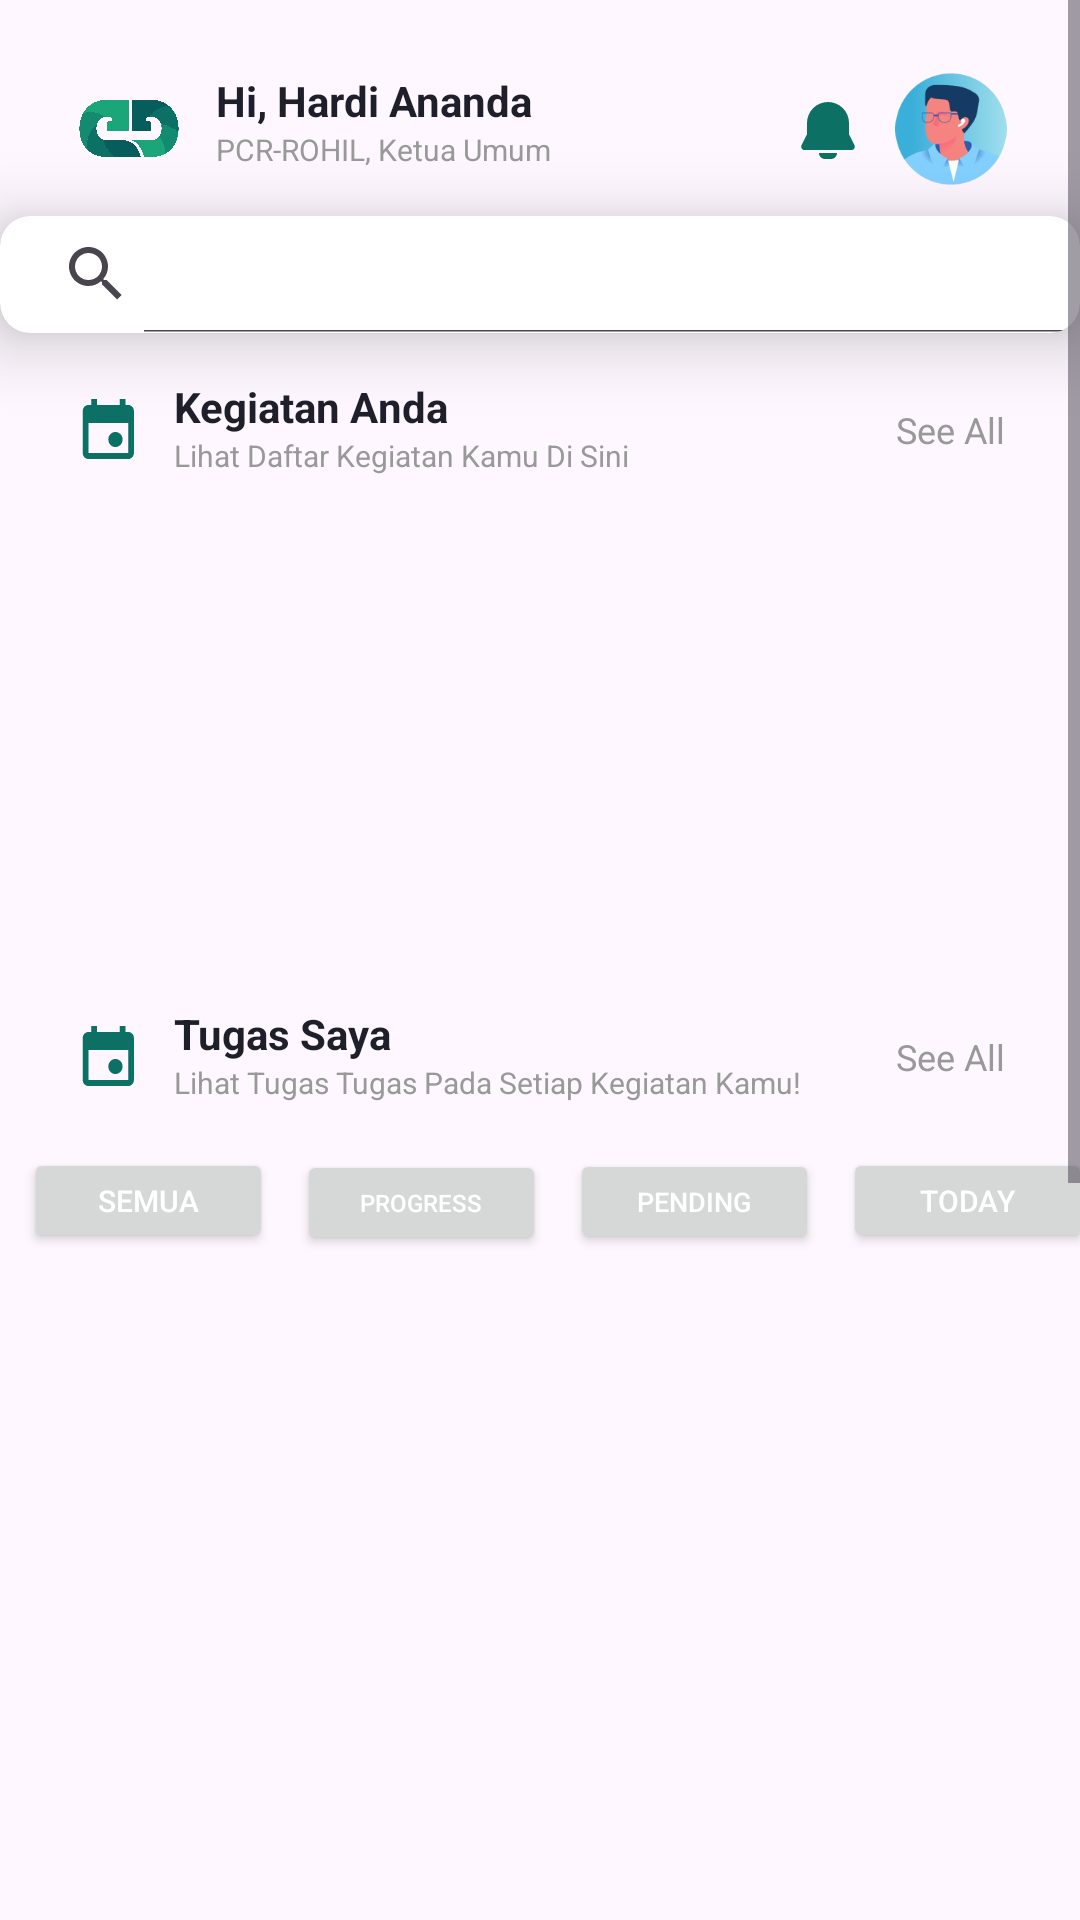

Reconstruct the res/layout file that produces this screen, plus the resources it refers to.
<!-- AndroidManifest.xml: application theme Theme.EvoOrganize -->
<!-- res/layout/fragment_dashboard.xml -->
<?xml version="1.0" encoding="utf-8"?>
<ScrollView xmlns:android="http://schemas.android.com/apk/res/android"
    xmlns:app="http://schemas.android.com/apk/res-auto"
    xmlns:tools="http://schemas.android.com/tools"
    android:layout_width="match_parent"
    android:layout_height="match_parent">
<androidx.constraintlayout.widget.ConstraintLayout
    android:layout_width="match_parent"
    android:layout_height="wrap_content"
    tools:context=".DashboardFragment">
    <ImageView
        android:id="@+id/LogoEvo"
        android:layout_width="38dp"
        android:layout_height="38dp"
        android:src="@drawable/logo_evoorganize"
        android:layout_marginTop="24dp"
        android:layout_marginStart="24dp"
        app:layout_constraintTop_toTopOf="parent"
        app:layout_constraintStart_toStartOf="parent"/>

    <TextView
        android:id="@+id/Nama"
        android:layout_width="wrap_content"
        android:layout_height="wrap_content"
        android:text="Hi, Hardi Ananda"
        android:textStyle="bold"
        android:textColor="@color/black"
        android:layout_marginStart="10dp"
        app:layout_constraintTop_toTopOf="@id/LogoEvo"
        app:layout_constraintStart_toEndOf="@id/LogoEvo"/>

    <TextView
        android:id="@+id/StatusUser"
        android:layout_width="wrap_content"
        android:layout_height="wrap_content"
        android:textSize="10dp"
        android:text="PCR-ROHIL, Ketua Umum"
        android:textColor="@color/grey"
        android:layout_marginStart="10dp"
        app:layout_constraintTop_toBottomOf="@+id/Nama"
        app:layout_constraintStart_toEndOf="@id/LogoEvo"/>

    <ImageView
        android:id="@+id/GambarUser"
        android:layout_width="38dp"
        android:layout_height="38dp"
        android:layout_marginEnd="24dp"
        android:src="@drawable/man"
        app:layout_constraintEnd_toEndOf="parent"
        app:layout_constraintTop_toTopOf="@id/LogoEvo" />

    <ImageView
        android:id="@+id/Notifikasi"
        android:layout_width="24dp"
        android:layout_height="24dp"
        android:layout_marginEnd="10dp"
        android:layout_marginTop="8dp"
        android:src="@drawable/mingcute_notification_fill"
        app:layout_constraintEnd_toStartOf="@id/GambarUser"
        app:layout_constraintTop_toTopOf="@id/LogoEvo" />

    <androidx.cardview.widget.CardView
        android:id="@+id/Search"
        android:layout_width="wrap_content"
        android:layout_height="wrap_content"
        android:layout_marginTop="10dp"
        app:layout_constraintEnd_toEndOf="parent"
        app:layout_constraintStart_toStartOf="parent"
        app:layout_constraintTop_toBottomOf="@id/LogoEvo"
        app:cardElevation="15dp"
        app:cardCornerRadius="10dp">

        <SearchView
            android:layout_width="379dp"
            android:layout_height="39dp"
            android:iconifiedByDefault="false" />
    </androidx.cardview.widget.CardView>

    <ImageView
        android:id="@+id/LogoKegiatan"
        android:layout_width="24dp"
        android:layout_height="24dp"
        android:src="@drawable/material_symbols_event"
        android:layout_marginTop="20dp"
        android:layout_marginStart="24dp"
        app:layout_constraintTop_toBottomOf="@+id/Search"
        app:layout_constraintStart_toStartOf="parent"/>

    <TextView
        android:id="@+id/TeksKegiatan"
        android:layout_width="wrap_content"
        android:layout_height="wrap_content"
        android:text="Kegiatan Anda"
        android:textStyle="bold"
        android:textColor="@color/black"
        android:layout_marginStart="10dp"
        android:layout_marginTop="15dp"
        app:layout_constraintTop_toBottomOf="@id/Search"
        app:layout_constraintStart_toEndOf="@id/LogoKegiatan"/>

    <TextView
        android:id="@+id/KetKegiatan"
        android:layout_width="wrap_content"
        android:layout_height="wrap_content"
        android:textSize="10dp"
        android:text="Lihat Daftar Kegiatan Kamu Di Sini"
        android:textColor="@color/grey"
        android:layout_marginStart="10dp"
        app:layout_constraintTop_toBottomOf="@+id/TeksKegiatan"
        app:layout_constraintStart_toEndOf="@id/LogoKegiatan"/>

    <TextView
        android:id="@+id/SeeAll"
        android:layout_width="wrap_content"
        android:layout_height="wrap_content"
        android:layout_marginEnd="25dp"
        android:layout_marginTop="24dp"
        android:text="See All"
        android:textColor="@color/grey"
        android:textSize="12sp"
        app:layout_constraintEnd_toEndOf="parent"
        app:layout_constraintTop_toBottomOf="@id/Search" />

    <androidx.recyclerview.widget.RecyclerView
        android:id="@+id/recyclerViewKegiatan"
        android:layout_width="wrap_content"
        android:layout_height="150dp"
        android:layout_marginTop="15dp"
        app:layout_constraintTop_toBottomOf="@id/LogoKegiatan"
        app:layout_constraintStart_toStartOf="@+id/Search"
        app:layoutManager="androidx.recyclerview.widget.LinearLayoutManager"
        android:orientation="horizontal"
        android:scrollbars="horizontal"/>

    <ImageView
        android:id="@+id/LogoTugas"
        android:layout_width="24dp"
        android:layout_height="24dp"
        android:src="@drawable/material_symbols_event"
        android:layout_marginTop="20dp"
        android:layout_marginStart="24dp"
        app:layout_constraintTop_toBottomOf="@+id/recyclerViewKegiatan"
        app:layout_constraintStart_toStartOf="parent"/>

    <TextView
        android:id="@+id/TeksTugas"
        android:layout_width="wrap_content"
        android:layout_height="wrap_content"
        android:text="Tugas Saya"
        android:textStyle="bold"
        android:textColor="@color/black"
        android:layout_marginStart="10dp"
        android:layout_marginTop="15dp"
        app:layout_constraintTop_toBottomOf="@id/recyclerViewKegiatan"
        app:layout_constraintStart_toEndOf="@id/LogoTugas"/>

    <TextView
        android:id="@+id/KetTugas"
        android:layout_width="wrap_content"
        android:layout_height="wrap_content"
        android:textSize="10dp"
        android:text="Lihat Tugas Tugas Pada Setiap Kegiatan Kamu!"
        android:textColor="@color/grey"
        android:layout_marginStart="10dp"
        app:layout_constraintTop_toBottomOf="@+id/TeksTugas"
        app:layout_constraintStart_toEndOf="@id/LogoTugas"/>

    <TextView
        android:id="@+id/SeeAll2"
        android:layout_width="wrap_content"
        android:layout_height="wrap_content"
        android:layout_marginEnd="25dp"
        android:layout_marginTop="24dp"
        android:text="See All"
        android:textColor="@color/grey"
        android:textSize="12sp"
        app:layout_constraintEnd_toEndOf="parent"
        app:layout_constraintTop_toBottomOf="@id/recyclerViewKegiatan" />

        <LinearLayout
            android:id="@+id/OpsiStatusTugas"
            android:layout_width="wrap_content"
            android:layout_height="wrap_content"
            android:orientation="horizontal"
            android:layout_marginTop="15dp"
            app:layout_constraintTop_toBottomOf="@+id/KetTugas"
            app:layout_constraintStart_toStartOf="parent"
            app:layout_constraintEnd_toEndOf="parent">

            <Button
                android:layout_width="83dp"
                android:layout_height="35dp"
                android:text="Semua"
                android:textColor="@color/white"
                android:textSize="10sp"
                android:layout_marginEnd="8dp"
                android:layout_marginStart="8dp"/>
            <Button
                android:layout_width="83dp"
                android:layout_height="35dp"
                android:text="Progress"
                android:textColor="@color/white"
                android:textSize="8sp"
                android:layout_marginEnd="8dp"/>
            <Button
                android:layout_width="83dp"
                android:layout_height="35dp"
                android:text="Pending"
                android:textColor="@color/white"
                android:textSize="9sp"
                android:layout_marginEnd="8dp"/>
            <Button
                android:layout_width="83dp"
                android:layout_height="35dp"
                android:text="Today"
                android:textColor="@color/white"
                android:textSize="10sp"
                android:layout_marginEnd="8dp"/>
        </LinearLayout>

        <androidx.recyclerview.widget.RecyclerView
            android:id="@+id/recyclerViewTugas"
            android:layout_width="match_parent"
            android:layout_height="200dp"
            android:layout_marginTop="15dp"
            android:layout_marginStart="20dp"
            android:layout_marginEnd="20dp"
            app:layout_constraintTop_toBottomOf="@+id/OpsiStatusTugas"
            app:layout_constraintStart_toStartOf="parent"
            app:layout_constraintEnd_toEndOf="parent"
            app:layoutManager="androidx.recyclerview.widget.LinearLayoutManager"
            android:orientation="vertical"
            android:scrollbars="vertical"/>

    <ImageView
        android:id="@+id/LogoTimeline"
        android:layout_width="24dp"
        android:layout_height="24dp"
        android:src="@drawable/material_symbols_event"
        android:layout_marginTop="20dp"
        android:layout_marginStart="24dp"
        app:layout_constraintTop_toBottomOf="@+id/recyclerViewTugas"
        app:layout_constraintStart_toStartOf="parent"/>

    <TextView
        android:id="@+id/TeksTimeline"
        android:layout_width="wrap_content"
        android:layout_height="wrap_content"
        android:text="Timeline"
        android:textStyle="bold"
        android:textColor="@color/black"
        android:layout_marginStart="10dp"
        android:layout_marginTop="15dp"
        app:layout_constraintTop_toBottomOf="@id/recyclerViewTugas"
        app:layout_constraintStart_toEndOf="@id/LogoTugas"/>

    <TextView
        android:id="@+id/KetTimeline"
        android:layout_width="wrap_content"
        android:layout_height="wrap_content"
        android:textSize="10dp"
        android:text="Lihat Jadwal Kegiatan Dan Jobdesk Kamu Di Bulan Ini!"
        android:textColor="@color/grey"
        android:layout_marginStart="10dp"
        app:layout_constraintTop_toBottomOf="@+id/TeksTimeline"
        app:layout_constraintStart_toEndOf="@id/LogoTimeline"/>

    <CalendarView
        android:id="@+id/calendarView"
        android:layout_width="377dp"
        android:layout_height="wrap_content"
        android:layout_marginTop="20dp"
        app:layout_constraintTop_toBottomOf="@id/KetTimeline"
        app:layout_constraintStart_toStartOf="parent"
        app:layout_constraintEnd_toEndOf="parent"/>

</androidx.constraintlayout.widget.ConstraintLayout>
</ScrollView>
<!-- resources referenced by this layout -->
<resources>
  <color name="black">#1E1F2A</color>
  <color name="grey">#999999</color>
  <color name="white">#FFFFFFFF</color>
  <!-- drawable logo_evoorganize: png bitmap (drawable, 80429 bytes) -->
  <!-- drawable man: png bitmap (drawable, 10316 bytes) -->
  <!-- drawable material_symbols_event (drawable) -->
  <vector xmlns:android="http://schemas.android.com/apk/res/android"
      android:width="20dp"
      android:height="20dp"
      android:viewportWidth="20"
      android:viewportHeight="20">
    <path
        android:pathData="M12.066,15C11.514,15 11.046,14.799 10.665,14.396C10.283,13.993 10.092,13.5 10.092,12.917C10.092,12.333 10.283,11.84 10.665,11.438C11.046,11.035 11.514,10.833 12.066,10.833C12.619,10.833 13.087,11.035 13.468,11.438C13.85,11.84 14.041,12.333 14.041,12.917C14.041,13.5 13.85,13.993 13.468,14.396C13.087,14.799 12.619,15 12.066,15ZM4.563,18.333C4.129,18.333 3.757,18.17 3.448,17.844C3.139,17.518 2.984,17.126 2.983,16.667V5C2.983,4.542 3.138,4.15 3.448,3.823C3.757,3.497 4.129,3.334 4.563,3.333H5.353V1.667H6.933V3.333H13.251V1.667H14.831V3.333H15.621C16.055,3.333 16.427,3.497 16.737,3.823C17.046,4.15 17.201,4.542 17.2,5V16.667C17.2,17.125 17.046,17.518 16.737,17.844C16.427,18.171 16.056,18.334 15.621,18.333H4.563ZM4.563,16.667H15.621V8.333H4.563V16.667Z"
        android:fillColor="#0C7064"/>
  </vector>
  <!-- drawable mingcute_notification_fill (drawable) -->
  <vector xmlns:android="http://schemas.android.com/apk/res/android"
      android:width="24dp"
      android:height="24dp"
      android:viewportWidth="24"
      android:viewportHeight="24">
    <group>
      <clip-path
          android:pathData="M0,0h24v24h-24z"/>
      <path
          android:pathData="M15,19C15,19.505 14.81,19.991 14.467,20.361C14.123,20.73 13.653,20.957 13.15,20.995L13,21H11C10.495,21 10.009,20.81 9.64,20.466C9.27,20.123 9.043,19.653 9.005,19.15L9,19H15ZM12,2C13.815,2 15.559,2.705 16.864,3.966C18.17,5.227 18.934,6.946 18.996,8.76L19,9V12.764L20.822,16.408C20.902,16.567 20.941,16.743 20.938,16.921C20.935,17.098 20.888,17.273 20.803,17.429C20.718,17.584 20.596,17.717 20.448,17.816C20.3,17.914 20.13,17.975 19.953,17.994L19.838,18H4.162C3.984,18 3.809,17.957 3.652,17.875C3.494,17.792 3.359,17.673 3.258,17.526C3.156,17.38 3.092,17.212 3.07,17.035C3.048,16.859 3.07,16.68 3.132,16.513L3.178,16.408L5,12.764V9C5,7.143 5.738,5.363 7.05,4.05C8.363,2.737 10.144,2 12,2Z"
          android:fillColor="#0C7064"/>
    </group>
  </vector>
  <style name="Theme.EvoOrganize" parent="Base.Theme.EvoOrganize" />
  <style name="Base.Theme.EvoOrganize" parent="Theme.Material3.DayNight.NoActionBar">
          
          
      </style>
</resources>
